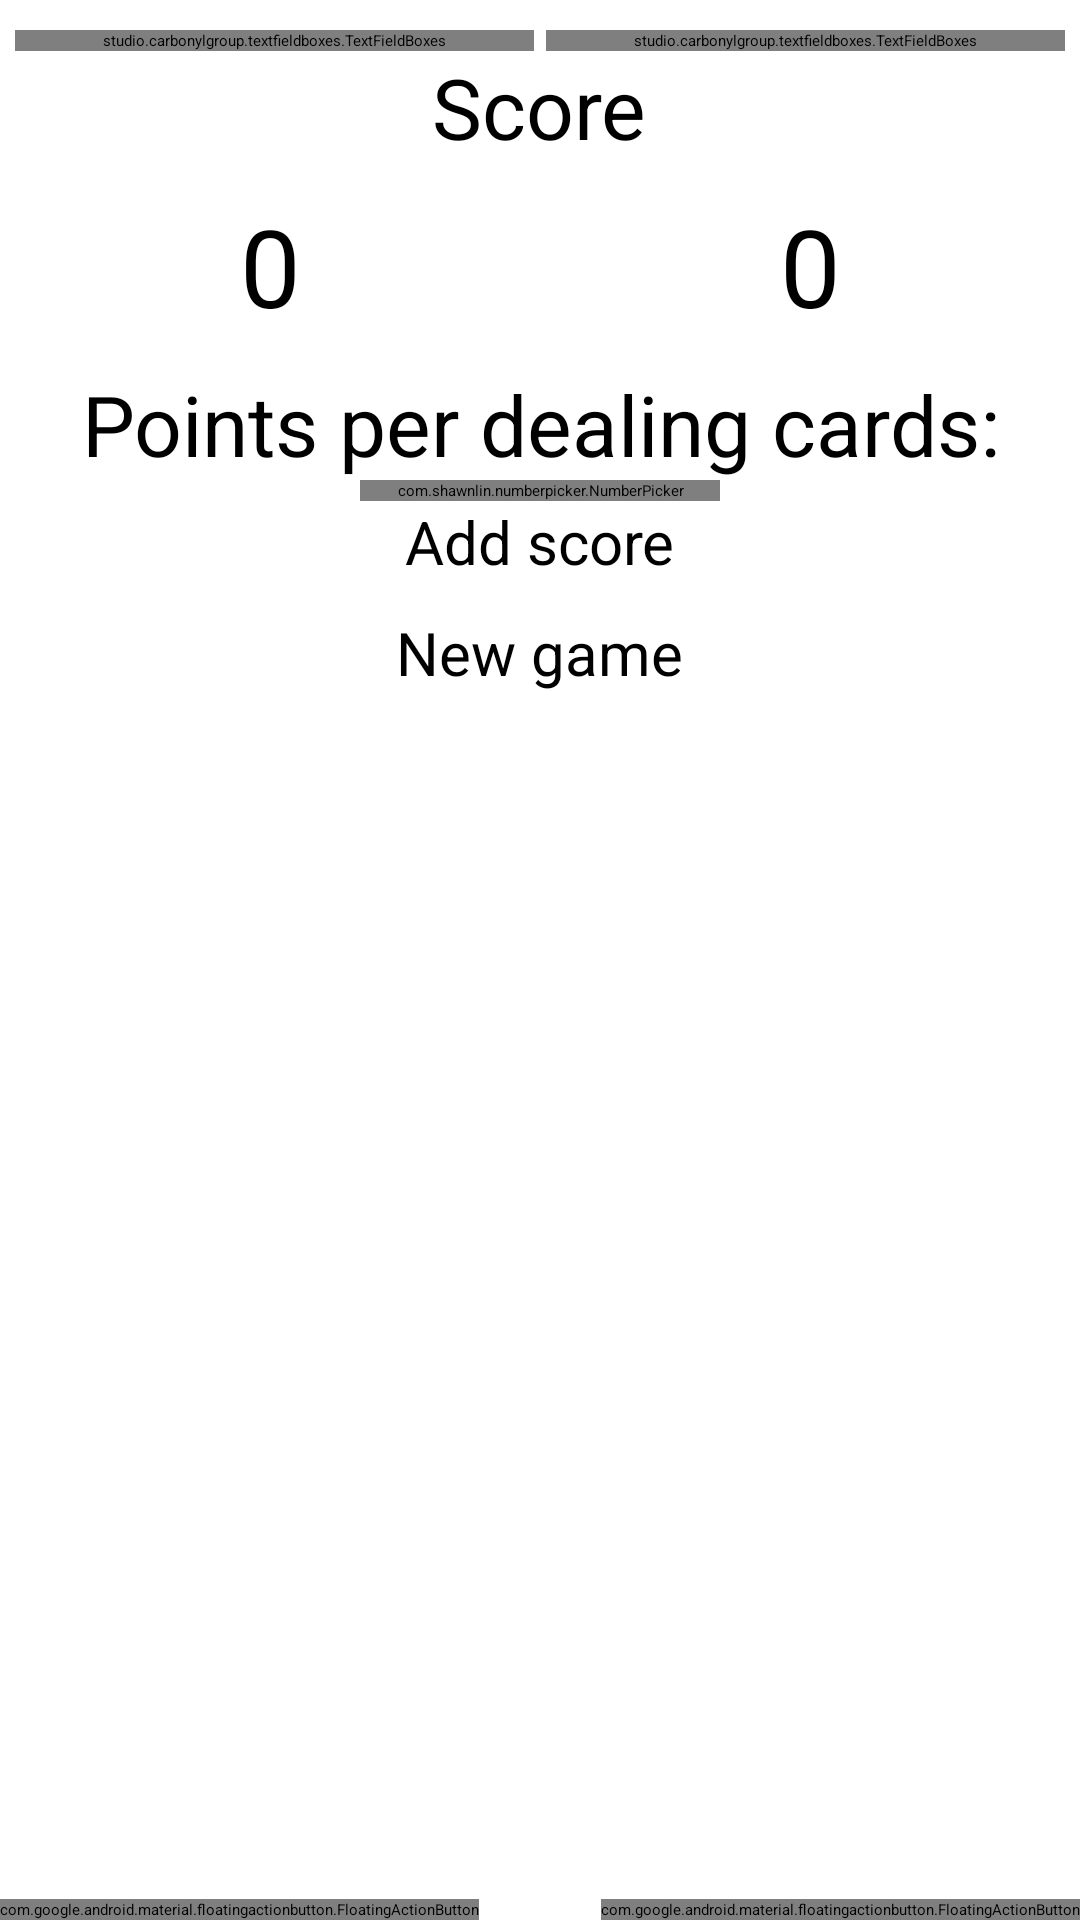

Write the Android layout XML for this screen, with the resource values it uses.
<!-- AndroidManifest.xml: application theme AppTheme -->
<!-- res/layout/fragment_2x2.xml -->
<?xml version="1.0" encoding="utf-8"?>
<LinearLayout xmlns:ads="http://schemas.android.com/apk/res-auto"
    xmlns:android="http://schemas.android.com/apk/res/android"
    xmlns:app="http://schemas.android.com/apk/res-auto"
    android:layout_width="match_parent"
    android:layout_height="match_parent"
    android:orientation="vertical"
    android:focusable="true"
    android:focusableInTouchMode="true">

    

    <LinearLayout
        android:id="@+id/names"
        android:layout_width="match_parent"
        android:layout_height="wrap_content"
        android:orientation="horizontal">

        <studio.carbonylgroup.textfieldboxes.TextFieldBoxes
            android:id="@+id/box1"
            android:layout_width="match_parent"
            android:layout_height="wrap_content"
            android:layout_marginStart="5sp"
            android:layout_marginTop="10sp"
            android:layout_marginEnd="2sp"
            android:layout_weight="1"
            app:primaryColor="?colorAccent"
            app:hasClearButton="true"
            app:labelText="@string/team1">

            <studio.carbonylgroup.textfieldboxes.ExtendedEditText
                android:id="@+id/name1"
                android:layout_width="match_parent"
                android:layout_height="wrap_content"
                android:inputType="textCapSentences"
                android:maxLength="10"
                android:textAlignment="viewStart" />
        </studio.carbonylgroup.textfieldboxes.TextFieldBoxes>

        <studio.carbonylgroup.textfieldboxes.TextFieldBoxes
            android:id="@+id/box2"
            android:layout_width="match_parent"
            android:layout_height="wrap_content"
            android:layout_marginStart="2sp"
            android:layout_marginTop="10sp"
            android:layout_marginEnd="5sp"
            android:layout_weight="1"
            app:primaryColor="?colorAccent"
            app:hasClearButton="true"
            app:labelText="@string/team2">

            <studio.carbonylgroup.textfieldboxes.ExtendedEditText
                android:id="@+id/name2"
                android:layout_width="match_parent"
                android:layout_height="wrap_content"
                android:inputType="textCapSentences"
                android:maxLength="10"
                android:textAlignment="viewStart" />

        </studio.carbonylgroup.textfieldboxes.TextFieldBoxes>

    </LinearLayout>

    <TextView
        android:layout_width="wrap_content"
        android:layout_height="wrap_content"
        android:layout_gravity="center_horizontal"
        android:text="@string/count"
        android:textAlignment="center"
        android:textSize="28sp" />

    <LinearLayout
        android:id="@+id/results"
        android:layout_width="match_parent"
        android:layout_height="wrap_content"
        android:orientation="horizontal">

        <TextView
            android:id="@+id/resultField1"
            android:layout_width="match_parent"
            android:layout_height="wrap_content"
            android:layout_margin="10sp"
            android:layout_weight="1"
            android:text="0"
            android:textAlignment="center"
            android:textSize="36sp" />

        <TextView
            android:id="@+id/resultField2"
            android:layout_width="match_parent"
            android:layout_height="wrap_content"
            android:layout_margin="10sp"
            android:layout_weight="1"
            android:text="0"
            android:textAlignment="center"
            android:textSize="36sp" />
    </LinearLayout>

    <TextView
        android:layout_width="wrap_content"
        android:layout_height="wrap_content"
        android:layout_gravity="center_horizontal"
        android:text="@string/points_for_distribution"
        android:textAlignment="center"
        android:textSize="28sp" />

    <LinearLayout
        android:id="@+id/numbers"
        android:layout_width="match_parent"
        android:layout_height="wrap_content"
        android:orientation="horizontal">

        <LinearLayout
            android:layout_width="match_parent"
            android:layout_height="match_parent"
            android:orientation="vertical"
            android:layout_weight="1">
            <EditText
                android:id="@+id/numberField1"
                android:layout_width="match_parent"
                android:layout_height="wrap_content"
                android:layout_margin="10sp"
                android:focusable="auto"
                android:hint="0"
                android:inputType="numberSigned"
                android:textAlignment="center"
                android:textSize="36sp"
                android:maxLength="4"
                android:visibility="visible"/>

            <com.andremion.counterfab.CounterFab
                android:id="@+id/counter_bolt1"
                android:layout_width="wrap_content"
                android:layout_height="wrap_content"
                android:src="@drawable/nail"
                android:layout_gravity="center_horizontal"
                android:backgroundTint="?colorAccent"
                app:badgeBackgroundColor="?colorAccent"/>

        </LinearLayout>

        <com.shawnlin.numberpicker.NumberPicker
            android:id="@+id/number_picker"
            android:layout_width="match_parent"
            android:layout_height="wrap_content"
            app:np_dividerColor="?colorAccent"
            app:np_selectedTextColor="?colorAccent"
            app:np_textColor="?colorAccent"
            app:np_typeface="@string/add"
            android:layout_weight="1" />

        <LinearLayout
            android:layout_width="match_parent"
            android:layout_height="match_parent"
            android:orientation="vertical"
            android:layout_weight="1">
            <EditText
                android:id="@+id/numberField2"
                android:layout_width="match_parent"
                android:layout_height="wrap_content"
                android:layout_margin="10sp"
                android:focusable="auto"
                android:hint="0"
                android:inputType="numberSigned"
                android:textAlignment="center"
                android:textSize="36sp"
                android:maxLength="4"
                android:visibility="visible"/>

            <com.andremion.counterfab.CounterFab
                android:id="@+id/counter_bolt2"
                android:layout_width="wrap_content"
                android:layout_height="wrap_content"
                android:layout_gravity="center_horizontal"
                android:src="@drawable/nail"
                android:backgroundTint="?colorAccent"
                app:badgeBackgroundColor="?colorAccent"/>

        </LinearLayout>

    </LinearLayout>

    <LinearLayout
        android:layout_width="match_parent"
        android:layout_height="wrap_content"
        android:orientation="vertical">

        <Button
            android:id="@+id/button_add"
            android:layout_width="wrap_content"
            android:layout_height="wrap_content"
            android:layout_gravity="center"
            android:text="@string/add"
            android:textSize="20sp" />

        <Button
            android:id="@+id/button_new"
            android:layout_width="wrap_content"
            android:layout_height="wrap_content"
            android:layout_gravity="center_horizontal"
            android:layout_marginLeft="20sp"
            android:layout_marginTop="10sp"
            android:layout_marginRight="20sp"
            android:text="@string/new_game"
            android:textSize="20sp" />

        
    </LinearLayout>

    <androidx.coordinatorlayout.widget.CoordinatorLayout
        android:layout_width="match_parent"
        android:layout_height="match_parent">
        <com.google.android.material.floatingactionbutton.FloatingActionButton
            android:id="@+id/calculator_fab"
            android:layout_width="wrap_content"
            android:layout_height="wrap_content"
            android:layout_gravity="bottom|end"
            app:backgroundTint="?colorAccent"
            android:layout_margin="@dimen/fab_margin"
            app:srcCompat="@drawable/calculator"
            android:contentDescription="@string/game" />

        <com.google.android.material.floatingactionbutton.FloatingActionButton
            android:id="@+id/menu_fab"
            android:layout_width="wrap_content"
            android:layout_height="wrap_content"
            android:layout_gravity="bottom"
            app:backgroundTint="?colorAccent"
            android:layout_margin="@dimen/fab_margin"
            app:srcCompat="@drawable/menu_icon"
            android:contentDescription="@string/game" />

    </androidx.coordinatorlayout.widget.CoordinatorLayout>


</LinearLayout>
<!-- resources referenced by this layout -->
<resources>
  <!-- drawable menu_icon: png bitmap (drawable, 177 bytes) -->
  <string name="add">Add score</string>
  <string name="count">Score</string>
  <string name="game">Game</string>
  <string name="new_game">New game</string>
  <string name="points_for_distribution">Points per dealing cards:</string>
  <string name="team1">Team 1</string>
  <string name="team2">Team 2</string>
  <style name="AppTheme" parent="Theme.MaterialComponents.Light.NoActionBar">
          <item name="android:windowFullscreen">true</item>
          <item name="windowNoTitle">true</item>
          <item name="colorPrimaryDark">@color/colorGradientCenter</item>
          <item name="colorAccent">@color/colorGradientStart</item>
          <item name="colorPrimary">@color/colorGradientStart</item>
          <item name="android:navigationBarColor">#000000</item>
          <item name="android:buttonStyle">@style/button_light</item>
          <item name="android:windowIsTranslucent">true</item>
          <item name="android:windowBackground">@android:color/transparent</item>
          <item name="android:windowIsFloating">false</item>
          <item name="android:textViewStyle">@style/text_view</item>
          <item name="calcDialogStyle">@style/calcStyle</item>
      </style>
  <color name="colorGradientCenter">#ffaa33</color>
  <color name="colorGradientStart">#ff9900</color>
  <style name="button_light" parent="Widget.MaterialComponents.Button">
          <item name="android:textSize">22sp</item>
          <item name="android:background">@color/colorGradientStart</item>
          <item name="android:textColor">#000</item>
          <item name="android:textColorPrimary">#000</item>
      </style>
  <style name="text_view">
          <item name="android:textColor">#000</item>
      </style>
  <style name="calcStyle" parent="CalcDialogStyle">
          <item name="calcButtonTextCancel">@string/cancel</item>
          <item name="calcButtonTextClear">@string/clear</item>
          <item name="calcButtonTextOk">OK</item>
          <item name="calcBackgroundColor">@color/colorGradientStart</item>
          <item name="calcDialogButtonStyle">@style/dialog_but</item>
      </style>
  <string name="cancel">Cancel</string>
  <style name="dialog_but" parent="MaterialAlertDialog.MaterialComponents.Title.Panel">
          <item name="android:textColor">#000</item>
          <item name="android:textSize">16sp</item>
          <item name="android:background">@color/colorGradientStart</item>
      </style>
</resources>
